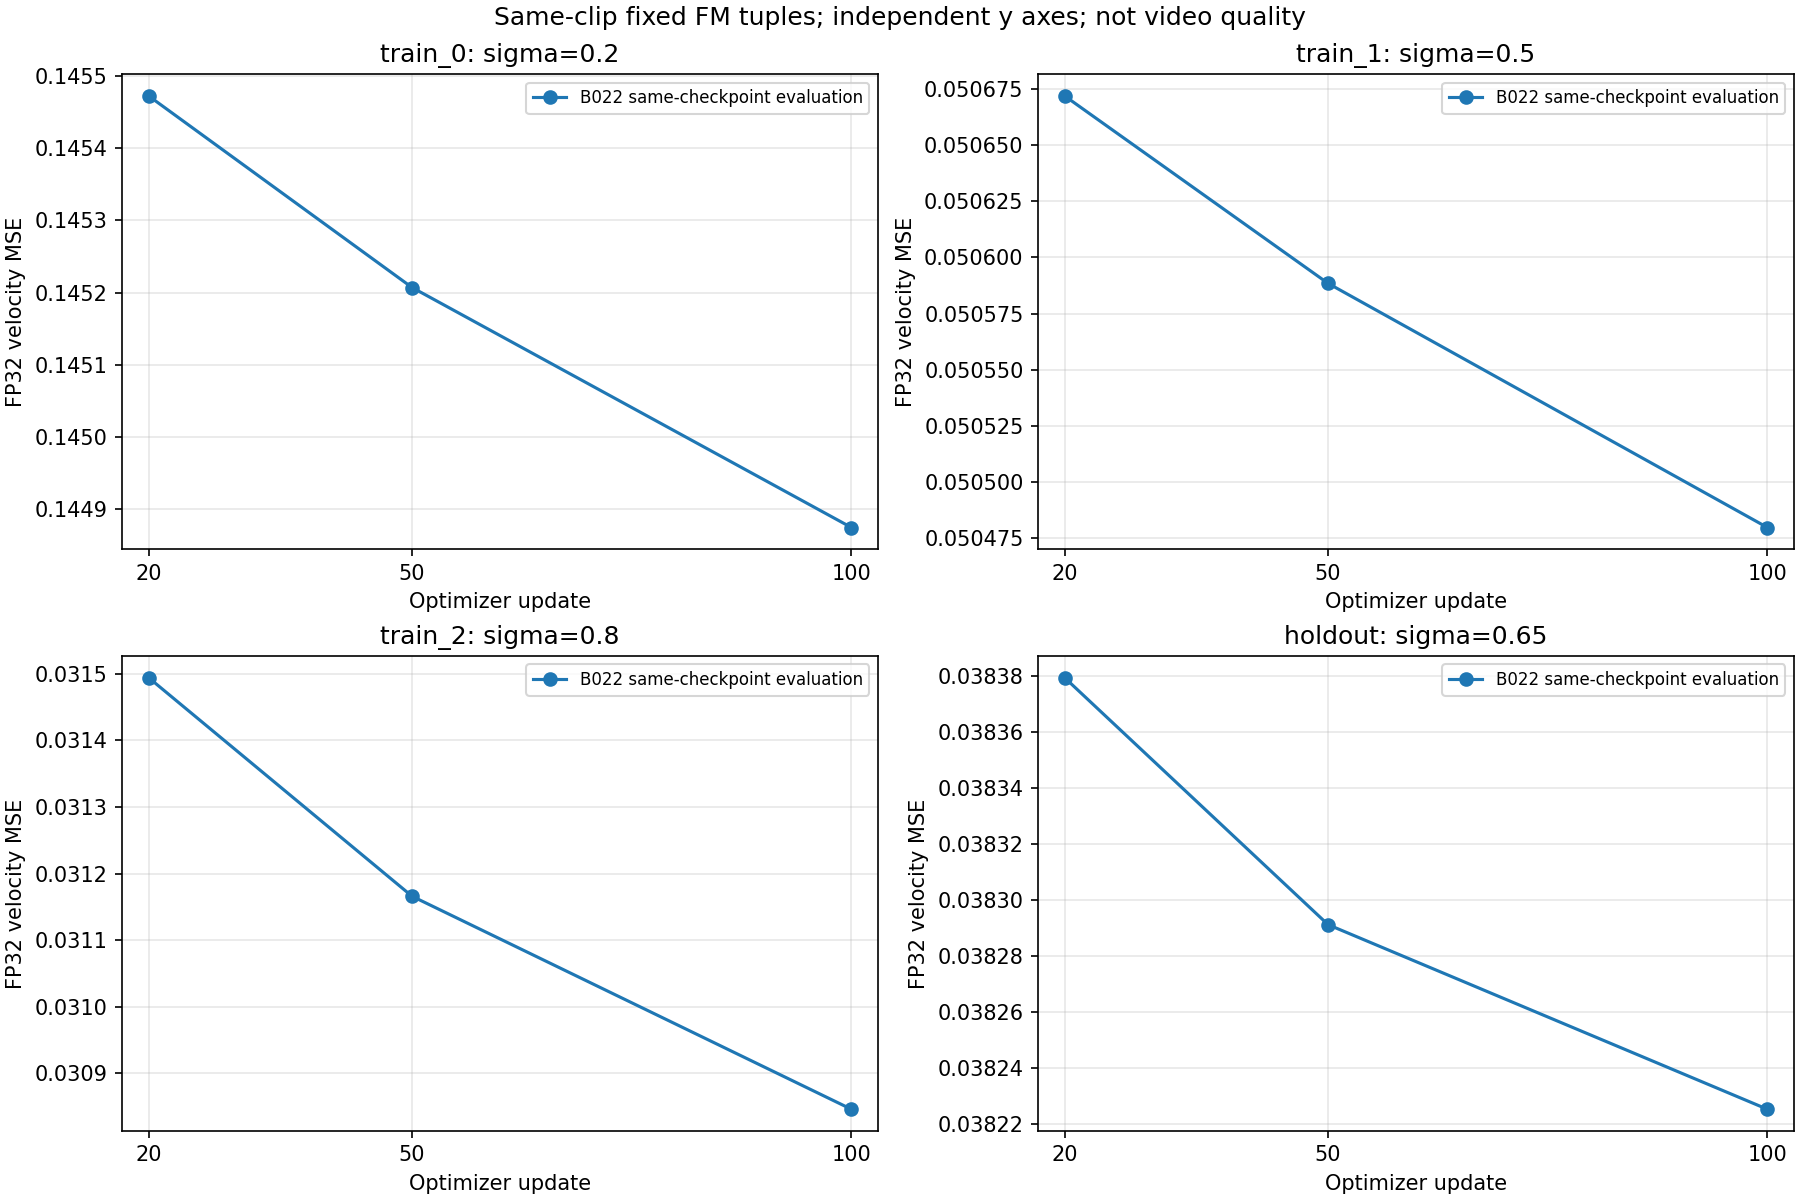

The table this chart was drawn from, first rows:
tuple_id, sigma, update, B022_MSE, status
train_0, 0.2, 20, 0.1455, OBSERVED
train_0, 0.2, 50, 0.1452, OBSERVED
train_0, 0.2, 100, 0.1449, OBSERVED
train_1, 0.5, 20, 0.05067, OBSERVED
train_1, 0.5, 50, 0.05059, OBSERVED
train_1, 0.5, 100, 0.05048, OBSERVED
train_2, 0.8, 20, 0.03149, OBSERVED
train_2, 0.8, 50, 0.03117, OBSERVED
train_2, 0.8, 100, 0.03085, OBSERVED
holdout, 0.65, 20, 0.03838, OBSERVED
holdout, 0.65, 50, 0.03829, OBSERVED
holdout, 0.65, 100, 0.03823, OBSERVED
